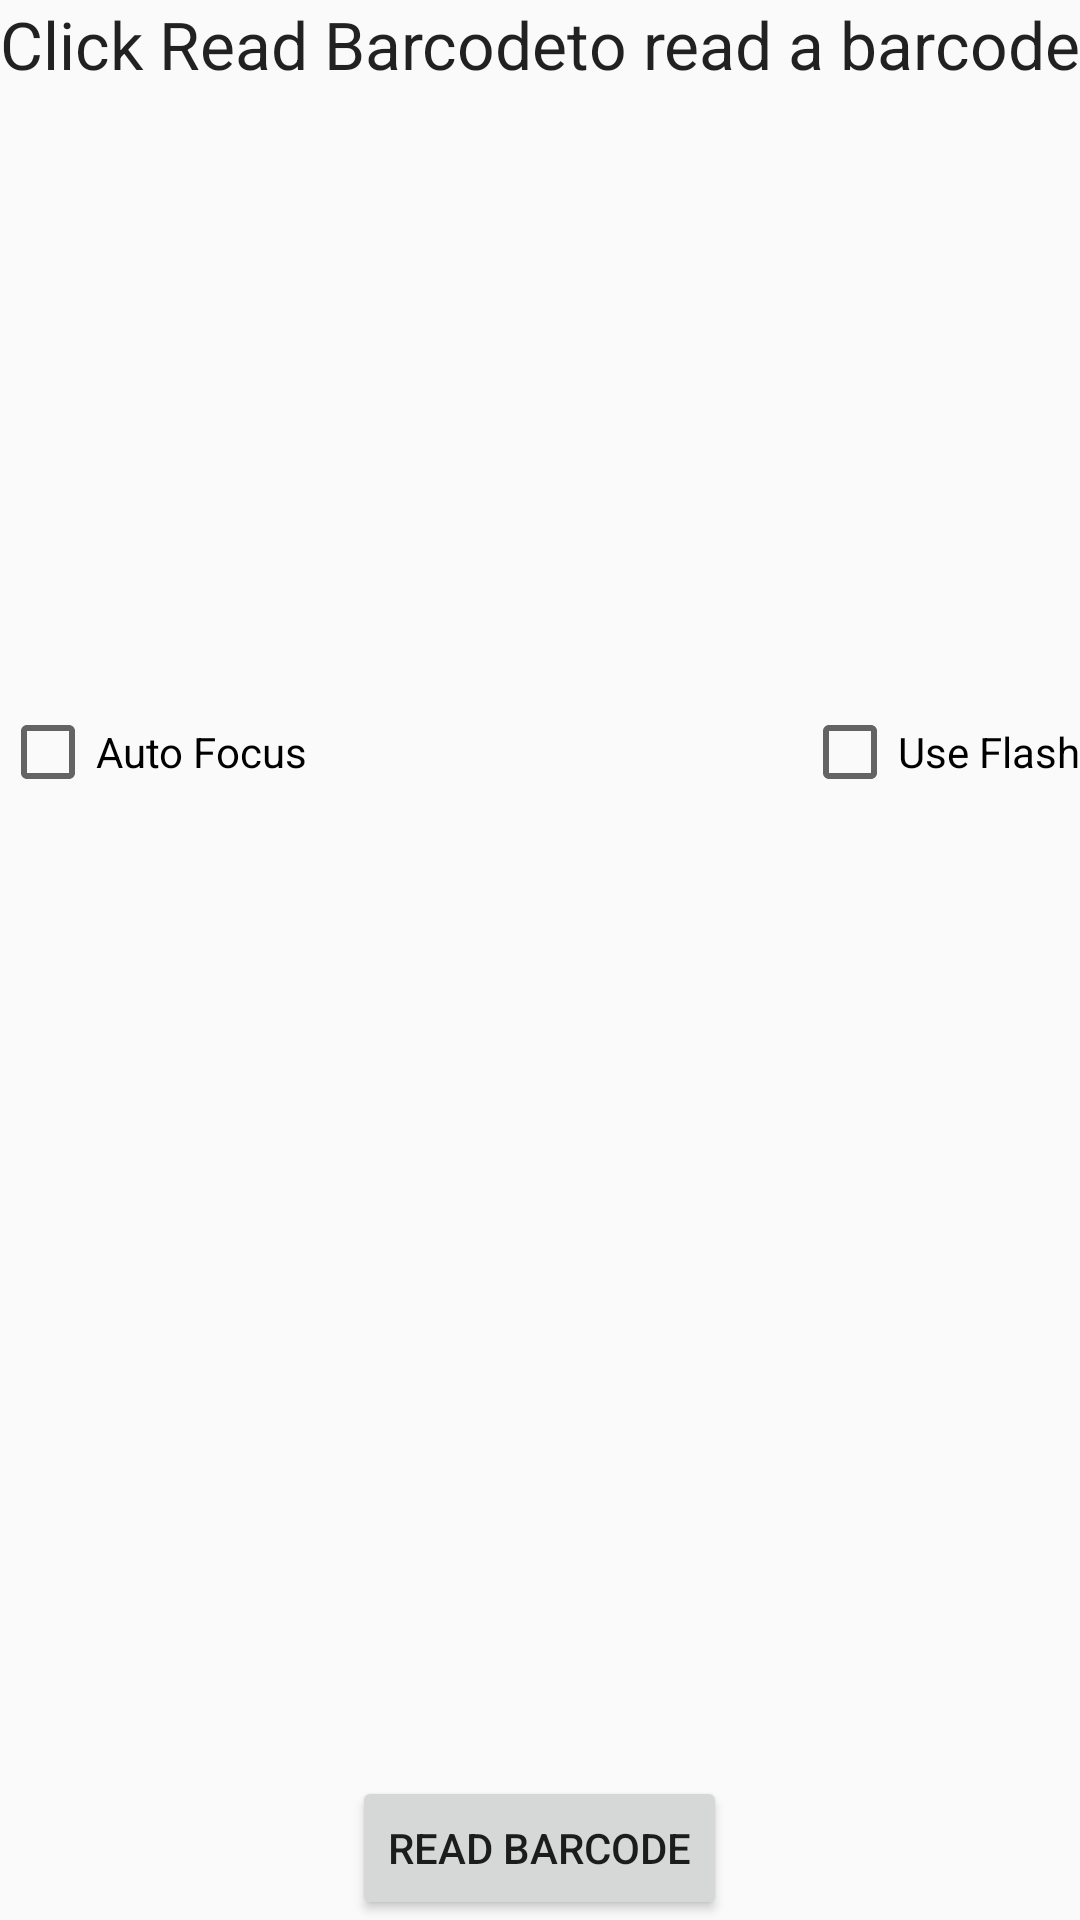

Reconstruct the res/layout file that produces this screen, plus the resources it refers to.
<!-- AndroidManifest.xml: application theme ESdTheme -->
<!-- res/layout/barcode_activity_main.xml -->
<?xml version="1.0" encoding="utf-8"?>
<RelativeLayout xmlns:android="http://schemas.android.com/apk/res/android"
    xmlns:tools="http://schemas.android.com/tools" android:layout_width="match_parent"
    android:layout_height="match_parent"
    tools:context="ca.dungeons.sensordump.ui.camera.BarcodeMainActivity">

    <TextView
        android:layout_width="match_parent"
        android:layout_height="wrap_content"
        android:textAppearance="?android:attr/textAppearanceLarge"
        android:text="@string/barcode_header"
        android:id="@+id/status_message"
        android:layout_alignParentEnd="true"
        android:layout_centerHorizontal="true" />

    <TextView
        android:layout_width="wrap_content"
        android:layout_height="wrap_content"
        android:textAppearance="?android:attr/textAppearanceLarge"
        android:id="@+id/barcode_value"
        android:layout_below="@+id/status_message"
        android:layout_alignParentStart="true"
        android:layout_marginTop="110dp"
        android:layout_alignEnd="@+id/status_message" />

    <Button
        android:layout_width="wrap_content"
        android:layout_height="wrap_content"
        android:text="@string/read_barcode"
        android:id="@+id/read_barcode"
        android:layout_alignParentBottom="true"
        android:layout_centerHorizontal="true" />

    <CheckBox
        android:layout_width="wrap_content"
        android:layout_height="wrap_content"
        android:text="@string/auto_focus"
        android:id="@+id/auto_focus"
        android:layout_below="@+id/barcode_value"
        android:layout_alignParentStart="true"
        android:layout_marginTop="66dp"
        android:checked="false" />

    <CheckBox
        android:layout_width="wrap_content"
        android:layout_height="wrap_content"
        android:text="@string/use_flash"
        android:id="@+id/use_flash"
        android:layout_alignTop="@+id/auto_focus"
        android:layout_alignParentEnd="true"
        android:checked="false" />

</RelativeLayout>
<!-- resources referenced by this layout -->
<resources>
  <string name="auto_focus">Auto Focus</string>
  <string name="barcode_header">Click "Read Barcode" to read a barcode</string>
  <string name="read_barcode">Read Barcode</string>
  <string name="use_flash">Use Flash</string>
  <style name="ESdTheme" parent="Theme.AppCompat.Light.DarkActionBar">
          
          <item name="colorPrimary">@color/colorPrimary</item>
          <item name="colorPrimaryDark">@color/colorPrimaryDark</item>
          <item name="colorAccent">@color/colorAccent</item>
      </style>
  <color name="colorPrimary">#3f51b5</color>
  <color name="colorPrimaryDark">#bbbbc5</color>
  <color name="colorAccent">#ff4081</color>
</resources>
